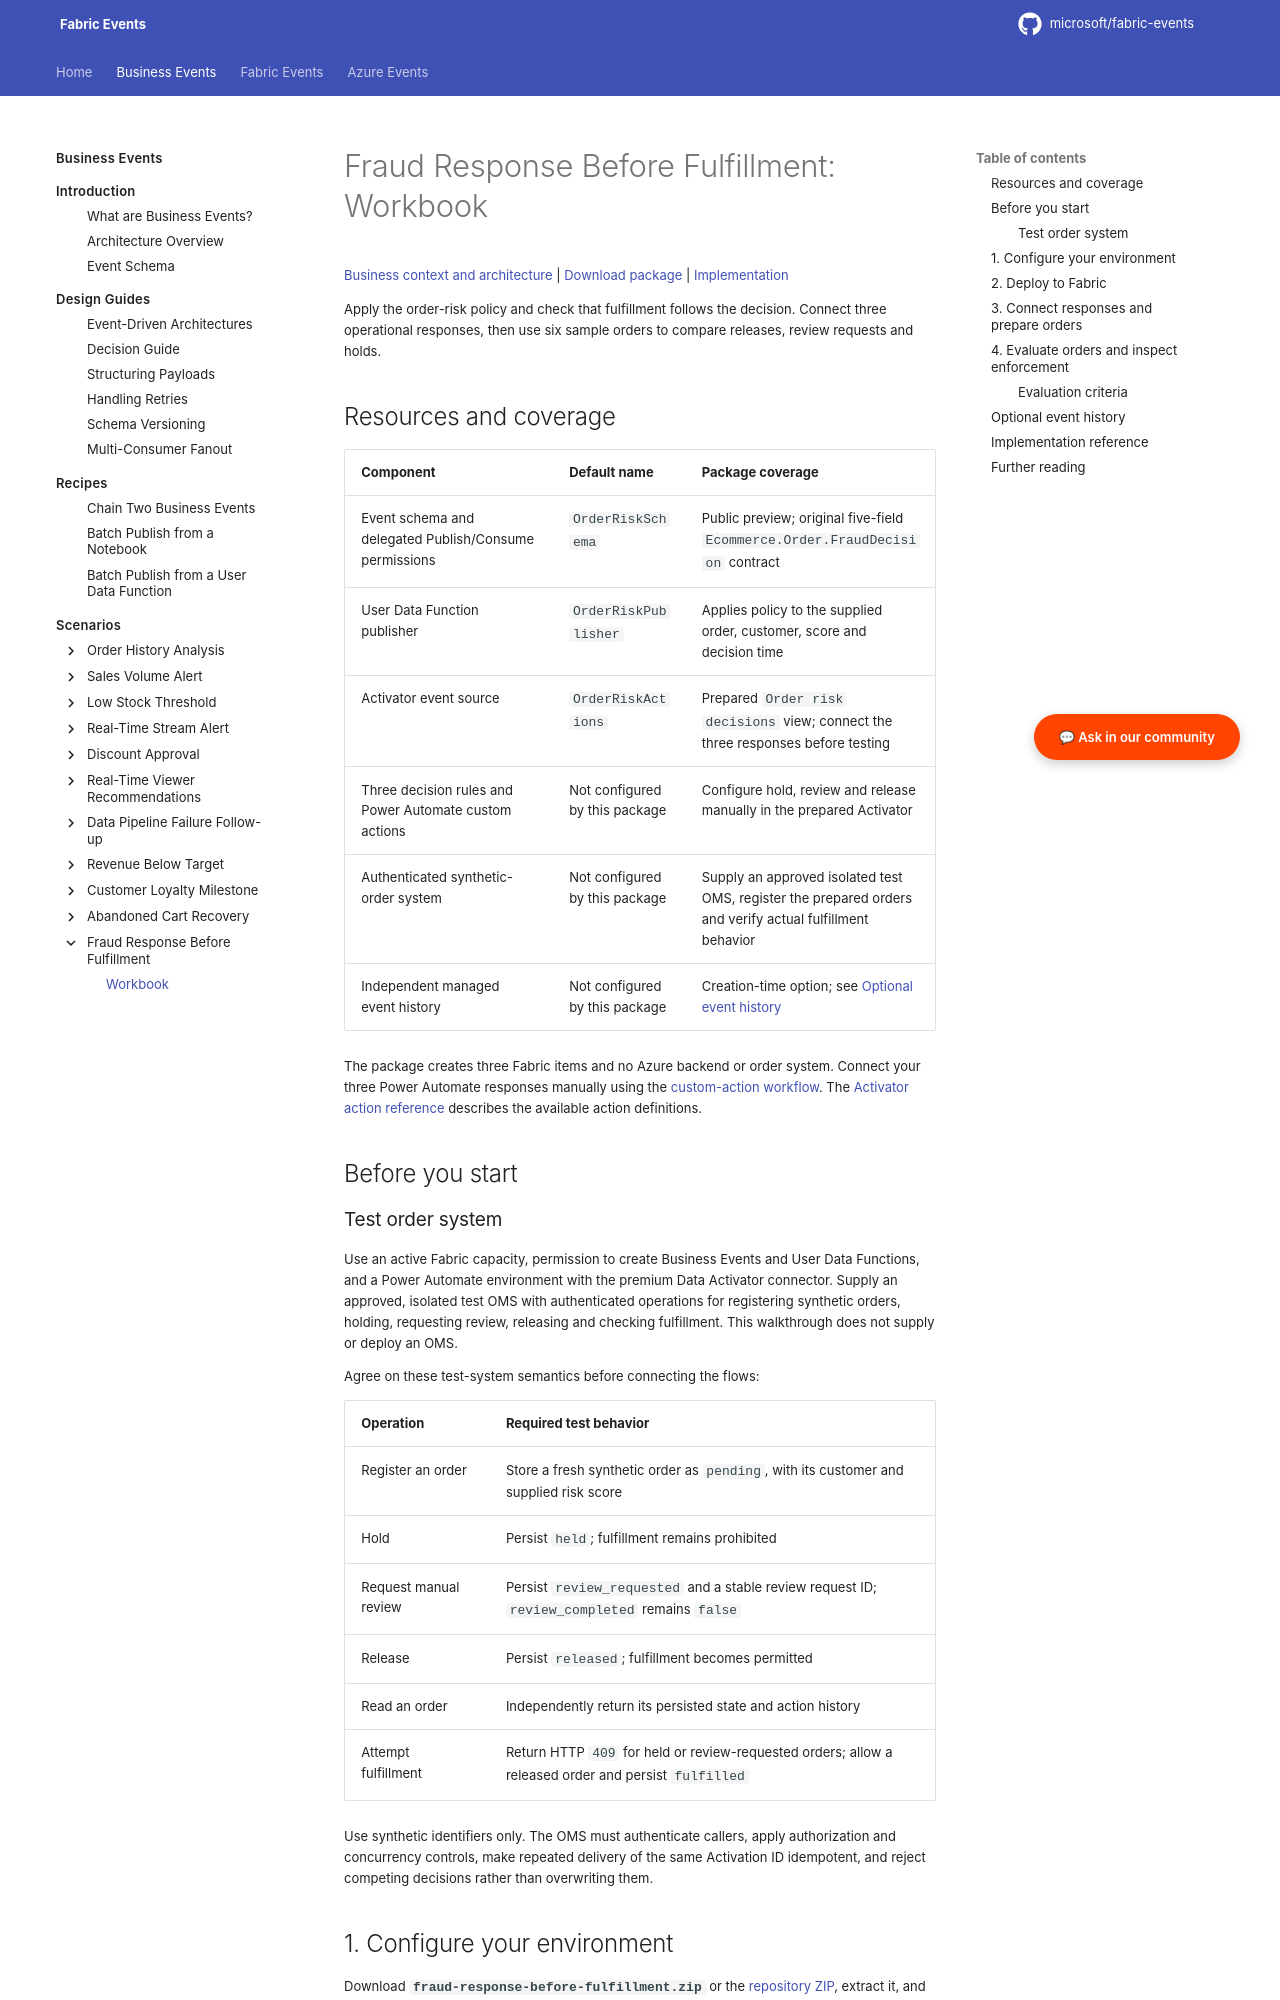

repository: microsoft/fabric-events · page: business-events/scenarios/fraud-response-before-fulfillment/deployment/index.html · generator: mkdocs

# Fraud Response Before Fulfillment: Workbook

[Business context and architecture](../fraud-response-before-fulfillment.md) | [Download package](../../../assets/downloads/fraud-response-before-fulfillment.zip) | [Implementation](https://github.com/microsoft/fabric-events/tree/main/cicd/fraud-response-before-fulfillment)

Apply the order-risk policy and check that fulfillment follows the decision. Connect three operational responses, then use six sample orders to compare releases, review requests and holds.

<span id="deployment-architecture"></span>
<span id="fraud-response-before-fulfillment-deployment-guide"></span>

## Resources and coverage

| Component | Default name | Package coverage |
|---|---|---|
| Event schema and delegated Publish/Consume permissions | `OrderRiskSchema` | Public preview; original five-field `Ecommerce.Order.FraudDecision` contract |
| User Data Function publisher | `OrderRiskPublisher` | Applies policy to the supplied order, customer, score and decision time |
| Activator event source | `OrderRiskActions` | Prepared `Order risk decisions` view; connect the three responses before testing |
| Three decision rules and Power Automate custom actions | Not configured by this package | Configure hold, review and release manually in the prepared Activator |
| Authenticated synthetic-order system | Not configured by this package | Supply an approved isolated test OMS, register the prepared orders and verify actual fulfillment behavior |
| Independent managed event history | Not configured by this package | Creation-time option; see [Optional event history](#optional-event-history) |

The package creates three Fabric items and no Azure backend or order system. Connect your three Power Automate responses manually using the [custom-action workflow](https://learn.microsoft.com/fabric/real-time-intelligence/data-activator/activator-trigger-power-automate-flows). The [Activator action reference](https://github.com/microsoft/skills-for-fabric/blob/6c11ad58c25992e5d1435ce7cd80d217d5598a31/plugins/fabric-skills/skills/activator-cli/references/authoring/action-types.md) describes the available action definitions.

## Before you start

### Test order system

Use an active Fabric capacity, permission to create Business Events and User Data Functions, and a Power Automate environment with the premium Data Activator connector. Supply an approved, isolated test OMS with authenticated operations for registering synthetic orders, holding, requesting review, releasing and checking fulfillment. This walkthrough does not supply or deploy an OMS.

Agree on these test-system semantics before connecting the flows:

| Operation | Required test behavior |
|---|---|
| Register an order | Store a fresh synthetic order as `pending`, with its customer and supplied risk score |
| Hold | Persist `held`; fulfillment remains prohibited |
| Request manual review | Persist `review_requested` and a stable review request ID; `review_completed` remains `false` |
| Release | Persist `released`; fulfillment becomes permitted |
| Read an order | Independently return its persisted state and action history |
| Attempt fulfillment | Return HTTP `409` for held or review-requested orders; allow a released order and persist `fulfilled` |

Use synthetic identifiers only. The OMS must authenticate callers, apply authorization and concurrency controls, make repeated delivery of the same Activation ID idempotent, and reject competing decisions rather than overwriting them.

## 1. Configure your environment

Download **`fraud-response-before-fulfillment.zip`** or the [repository ZIP](https://github.com/microsoft/fabric-events/archive/refs/heads/main.zip), extract it, and open its `cicd\fraud-response-before-fulfillment` folder.

Replace the three placeholders below:

```powershell
Set-Location '<extracted-folder>\cicd\fraud-response-before-fulfillment'
$tenantId = '<your-tenant-uuid>'
$workspaceId = '<your-workspace-uuid>'

az login --tenant $tenantId
python .\deploy.py configure --tenant-id $tenantId --workspace-id $workspaceId --auth-provider azure_cli --output .\config.local.json
```

Review the tenant, workspace and unused resource names in `config.local.json`. **`accept_preview_apis` defaults to `true`**; setting it to `false` prevents preview-dependent deployment. Keep the schema name between 3 and 20 characters because it is also the UDF connection alias.

Use Python 3.10 or later, Azure CLI, a delegated user with an active Fabric capacity, and an approved Power Automate environment with the premium Data Activator connector. Supply an authenticated, isolated test OMS meeting the [test order system requirements](#test-order-system). Configuration does not authenticate, create resources or overwrite an existing local configuration.

## 2. Deploy to Fabric

```powershell
.\deploy.bat --config .\config.local.json --confirm-workspace $workspaceId
```

Deployment creates the schema, native UDF and Activator source. It does not create flows, register orders or invoke the UDF. The output supplies a fresh `source_run_id` and six `source_orders` containing the exact synthetic order IDs, customers and scores to prepare in your test OMS. Keep these values for the same deployment.

The three operational responses still need your connections. Complete Step 3 before evaluating the prepared orders.
